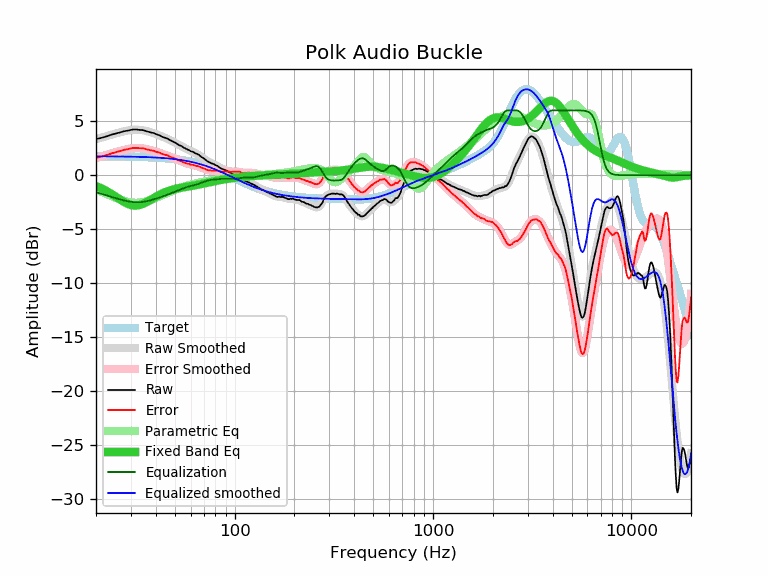

The table this chart was drawn from, first rows:
frequency, raw, error, smoothed, error_smoothed, equalization, parametric_eq, equalized_raw, equalized_smoothed, target
20, 3.35, 1.61, 3.32, 1.58, -1.58, -1.01, 1.77, 1.74, 1.74
21, 3.42, 1.68, 3.44, 1.70, -1.70, -1.17, 1.72, 1.74, 1.74
22, 3.53, 1.79, 3.55, 1.81, -1.81, -1.35, 1.72, 1.74, 1.74
23, 3.63, 1.90, 3.66, 1.92, -1.92, -1.54, 1.72, 1.74, 1.74
24, 3.75, 2.02, 3.76, 2.02, -2.02, -1.75, 1.73, 1.74, 1.74
25, 3.84, 2.11, 3.85, 2.12, -2.12, -1.96, 1.73, 1.73, 1.73
26, 3.92, 2.19, 3.93, 2.20, -2.20, -2.17, 1.72, 1.73, 1.73
27, 4.01, 2.29, 4.01, 2.29, -2.29, -2.36, 1.73, 1.73, 1.73
28, 4.08, 2.36, 4.08, 2.36, -2.36, -2.53, 1.73, 1.72, 1.72
29, 4.12, 2.41, 4.14, 2.42, -2.42, -2.67, 1.71, 1.72, 1.72
30, 4.19, 2.48, 4.18, 2.46, -2.46, -2.76, 1.73, 1.71, 1.71
31, 4.23, 2.53, 4.20, 2.49, -2.49, -2.81, 1.74, 1.71, 1.71
32, 4.22, 2.52, 4.21, 2.51, -2.51, -2.81, 1.72, 1.70, 1.70
33, 4.19, 2.50, 4.20, 2.50, -2.50, -2.77, 1.69, 1.70, 1.70
34, 4.18, 2.50, 4.17, 2.48, -2.48, -2.70, 1.70, 1.69, 1.69
35, 4.14, 2.46, 4.13, 2.45, -2.45, -2.60, 1.69, 1.68, 1.68
36, 4.06, 2.39, 4.08, 2.41, -2.41, -2.49, 1.65, 1.67, 1.67
37, 4.00, 2.34, 4.02, 2.36, -2.36, -2.36, 1.64, 1.66, 1.66
38, 3.94, 2.29, 3.96, 2.30, -2.30, -2.24, 1.64, 1.65, 1.65
39, 3.90, 2.26, 3.89, 2.24, -2.24, -2.12, 1.66, 1.64, 1.64
40, 3.81, 2.18, 3.82, 2.18, -2.18, -2.00, 1.63, 1.63, 1.63
41, 3.74, 2.12, 3.74, 2.12, -2.12, -1.90, 1.62, 1.62, 1.62
42, 3.67, 2.06, 3.67, 2.06, -2.06, -1.80, 1.62, 1.61, 1.61
43, 3.56, 1.97, 3.59, 1.99, -1.99, -1.70, 1.57, 1.60, 1.60
44, 3.49, 1.91, 3.51, 1.93, -1.93, -1.62, 1.57, 1.58, 1.58
45, 3.44, 1.87, 3.43, 1.86, -1.86, -1.55, 1.58, 1.57, 1.57
46, 3.37, 1.82, 3.35, 1.80, -1.80, -1.48, 1.58, 1.55, 1.55
47, 3.25, 1.72, 3.27, 1.73, -1.73, -1.42, 1.52, 1.54, 1.54
48, 3.18, 1.66, 3.18, 1.66, -1.66, -1.37, 1.52, 1.52, 1.52
49, 3.10, 1.60, 3.10, 1.60, -1.60, -1.32, 1.51, 1.50, 1.50
50, 3.01, 1.53, 3.01, 1.53, -1.53, -1.28, 1.49, 1.48, 1.48
51, 2.93, 1.47, 2.93, 1.46, -1.46, -1.24, 1.47, 1.46, 1.46
52, 2.82, 1.38, 2.84, 1.40, -1.40, -1.21, 1.43, 1.44, 1.44
53, 2.74, 1.32, 2.75, 1.33, -1.33, -1.18, 1.41, 1.42, 1.42
54, 2.70, 1.31, 2.67, 1.27, -1.27, -1.15, 1.43, 1.40, 1.40
55, 2.57, 1.20, 2.59, 1.22, -1.22, -1.12, 1.36, 1.38, 1.38
56, 2.50, 1.15, 2.51, 1.16, -1.16, -1.10, 1.34, 1.35, 1.35
57, 2.43, 1.11, 2.44, 1.12, -1.12, -1.08, 1.32, 1.33, 1.33
58, 2.36, 1.06, 2.37, 1.07, -1.07, -1.05, 1.29, 1.30, 1.30
59, 2.32, 1.05, 2.31, 1.03, -1.03, -1.03, 1.29, 1.27, 1.27
60, 2.21, 0.97, 2.24, 1.00, -1.00, -1.01, 1.21, 1.24, 1.24
61, 2.18, 0.97, 2.18, 0.97, -0.97, -0.99, 1.22, 1.22, 1.22
62, 2.14, 0.96, 2.12, 0.94, -0.94, -0.97, 1.21, 1.19, 1.19
63, 2.04, 0.89, 2.06, 0.90, -0.90, -0.94, 1.14, 1.16, 1.16
64, 1.99, 0.87, 1.99, 0.87, -0.87, -0.92, 1.12, 1.12, 1.12
65, 1.94, 0.85, 1.93, 0.83, -0.83, -0.90, 1.11, 1.09, 1.09
66, 1.88, 0.83, 1.85, 0.80, -0.80, -0.87, 1.09, 1.06, 1.06
67, 1.77, 0.75, 1.78, 0.75, -0.75, -0.85, 1.02, 1.02, 1.02
68, 1.68, 0.69, 1.70, 0.71, -0.71, -0.82, 0.98, 0.99, 0.99
69, 1.61, 0.66, 1.61, 0.66, -0.66, -0.80, 0.96, 0.95, 0.95
70, 1.54, 0.63, 1.53, 0.61, -0.61, -0.77, 0.93, 0.92, 0.92
71, 1.45, 0.57, 1.45, 0.57, -0.57, -0.75, 0.89, 0.88, 0.88
72, 1.36, 0.52, 1.37, 0.53, -0.53, -0.72, 0.84, 0.84, 0.84
73, 1.27, 0.47, 1.30, 0.49, -0.49, -0.70, 0.78, 0.81, 0.81
74, 1.22, 0.46, 1.24, 0.47, -0.47, -0.67, 0.76, 0.77, 0.77
75, 1.16, 0.43, 1.18, 0.45, -0.45, -0.65, 0.71, 0.73, 0.73
76, 1.12, 0.43, 1.13, 0.44, -0.44, -0.63, 0.69, 0.69, 0.69
77, 1.07, 0.42, 1.08, 0.43, -0.43, -0.60, 0.65, 0.65, 0.65
78, 1.04, 0.43, 1.03, 0.42, -0.42, -0.58, 0.62, 0.61, 0.61
79, 1.00, 0.43, 0.98, 0.41, -0.41, -0.56, 0.59, 0.57, 0.57
... 553 more rows
